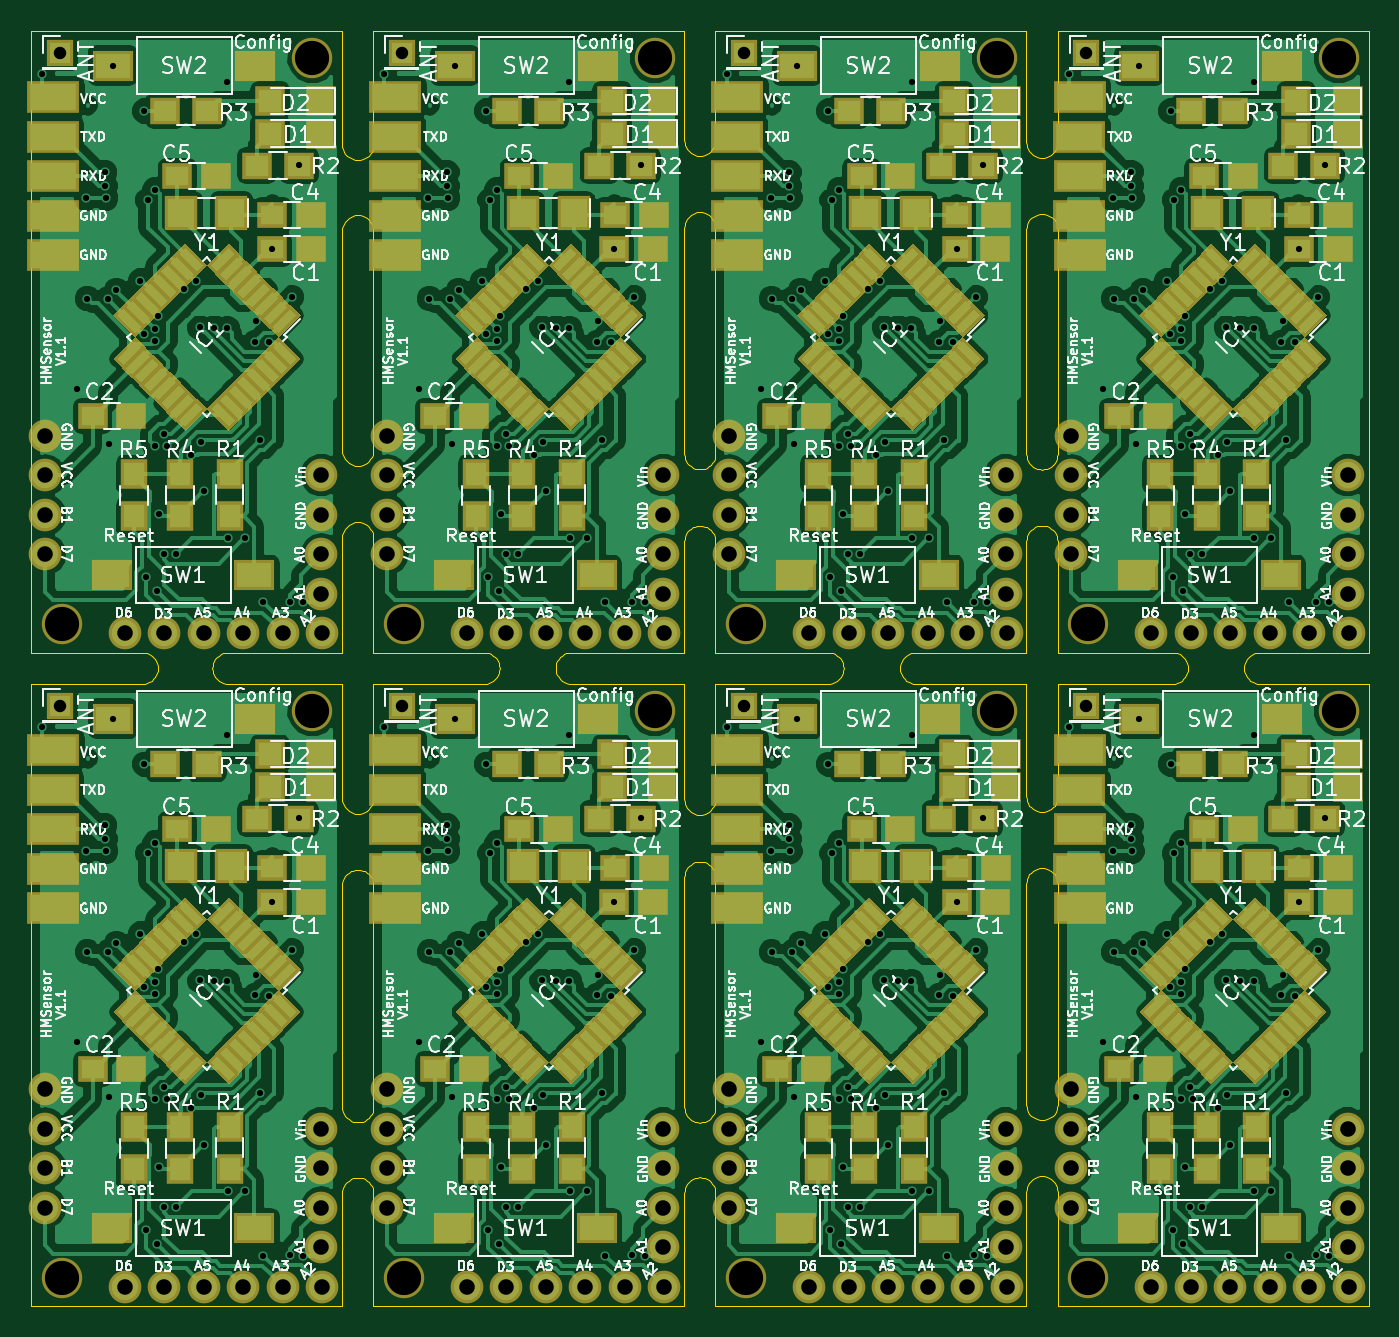
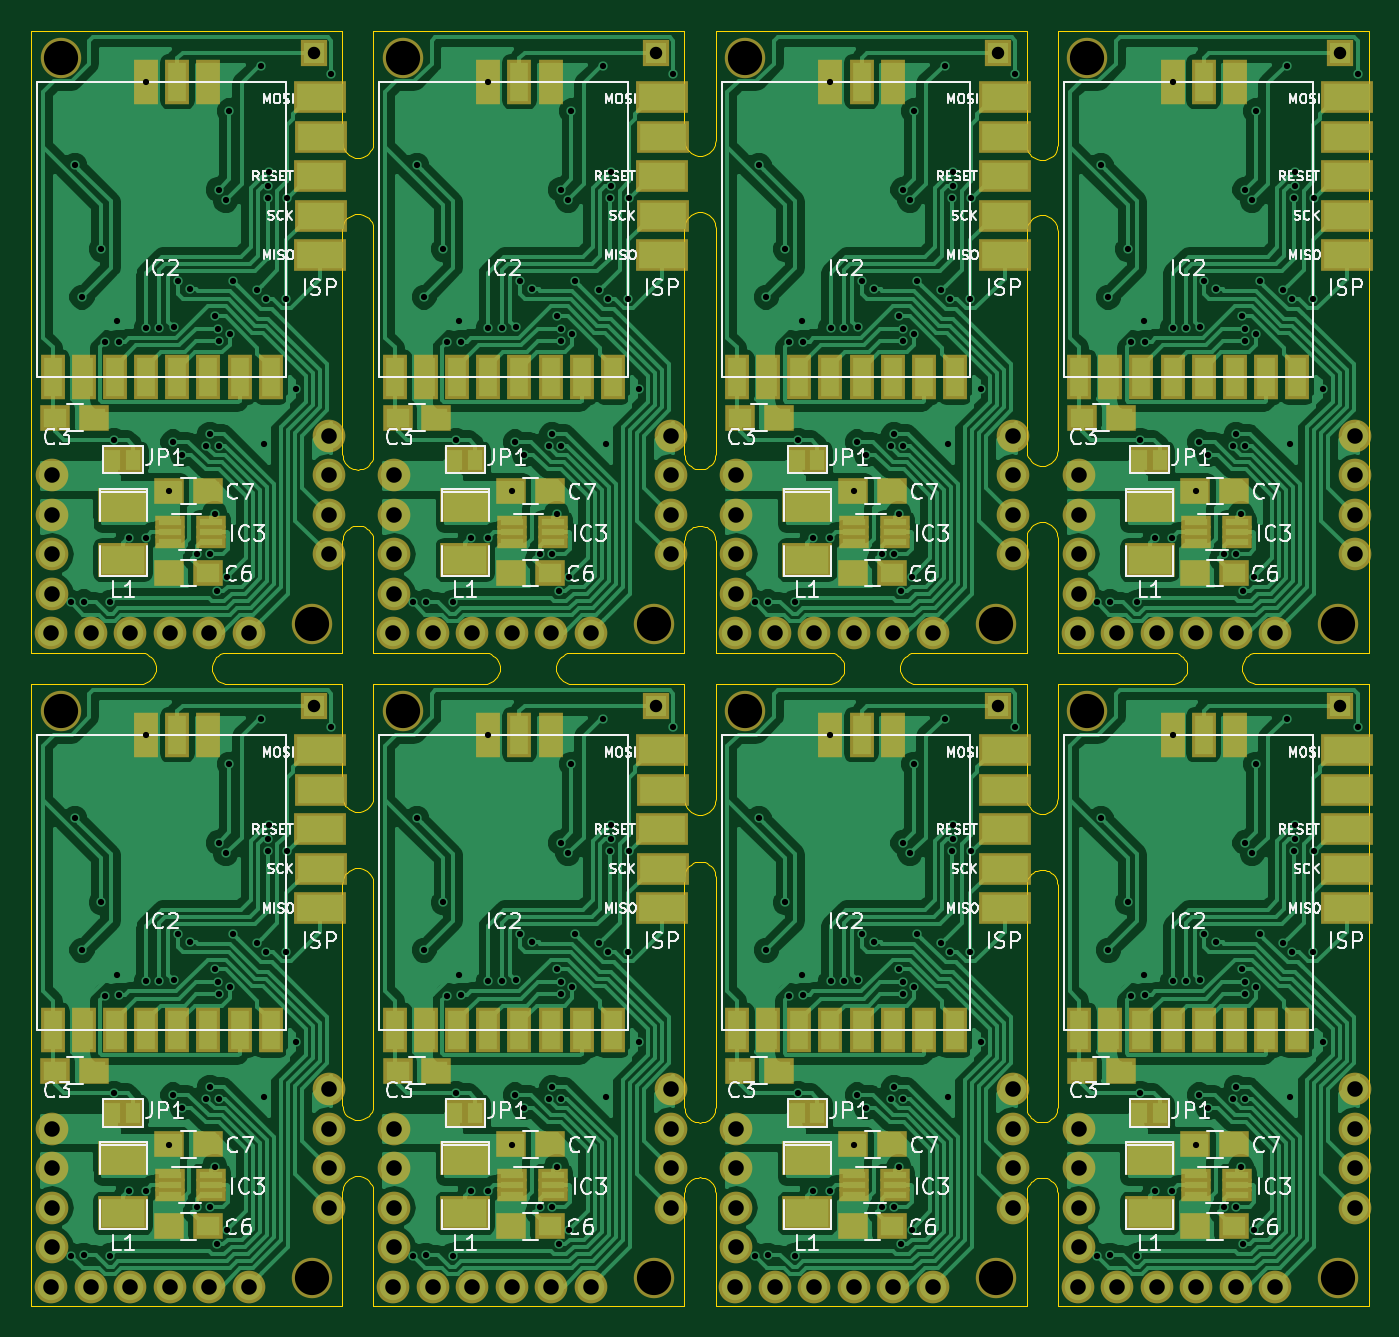
Circuit board: 8 layer files. Board 86.0 x 82.0 mm.
- outline: combined.GKO (17457 bytes)
- drill: combined.drl (7878 bytes)
- bottom_copper: combined.gbl (300768 bytes)
- bottom_silk: combined.gbo (96493 bytes)
- bottom_mask: combined.gbs (15889 bytes)
- top_copper: combined.gtl (438800 bytes)
- top_silk: combined.gto (265241 bytes)
- top_mask: combined.gts (60851 bytes)

=== outline: combined.GKO (17457 bytes, source omitted) ===
=== drill: combined.drl (7878 bytes, source omitted) ===
=== bottom_copper: combined.gbl (300768 bytes, source omitted) ===
=== bottom_silk: combined.gbo (96493 bytes, source omitted) ===
=== bottom_mask: combined.gbs (15889 bytes, source omitted) ===
=== top_copper: combined.gtl (438800 bytes, source omitted) ===
=== top_silk: combined.gto (265241 bytes, source omitted) ===
=== top_mask: combined.gts (60851 bytes, source omitted) ===
